Run: headless pygame with SDL's dummy video driver; simulated clock (each Clock.tick advances the game by its frame time, no real sleeping); random seed 0; keys injected as events and as key.get_pressed() state; no mouse input.
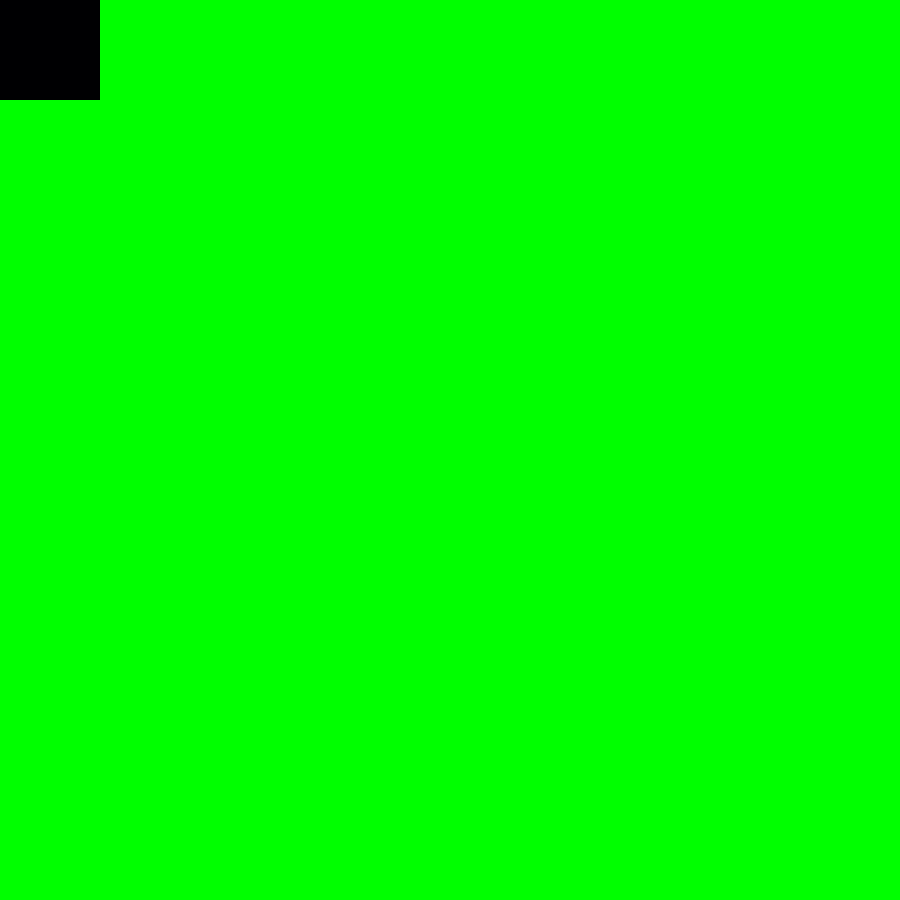
Frame 1 of 4 · flips 1–60 · no input
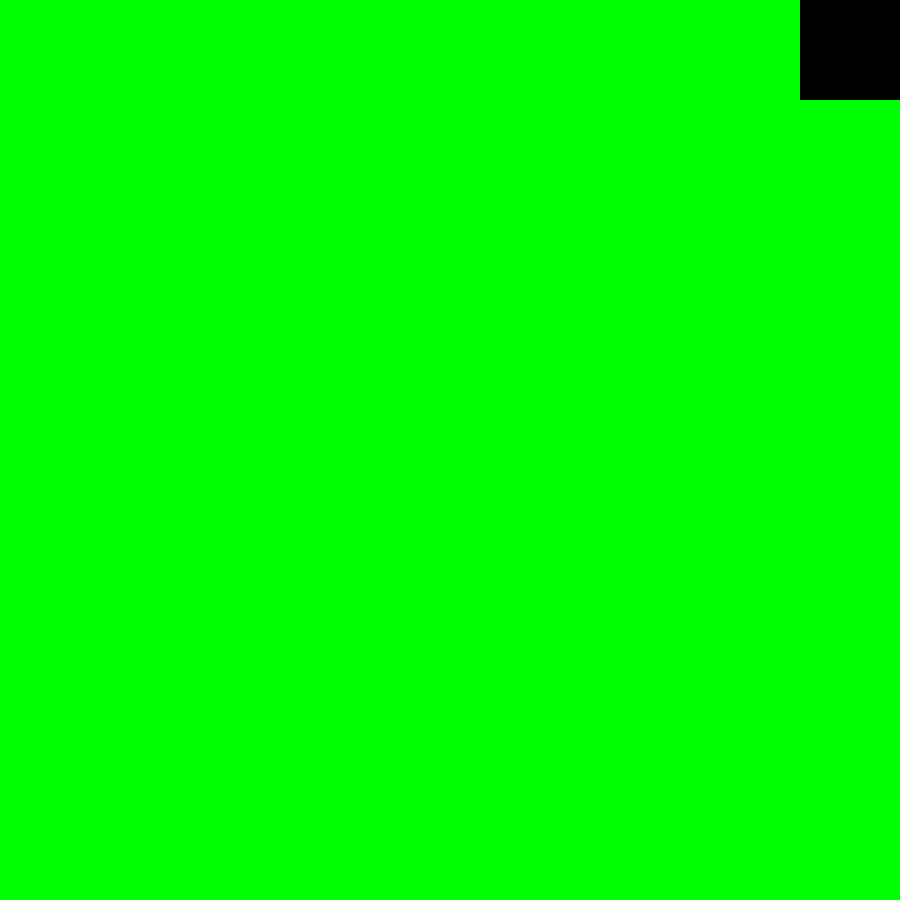
Frame 2 of 4 · flips 61–180 · tapped SPACE, RETURN · held RIGHT (→), D
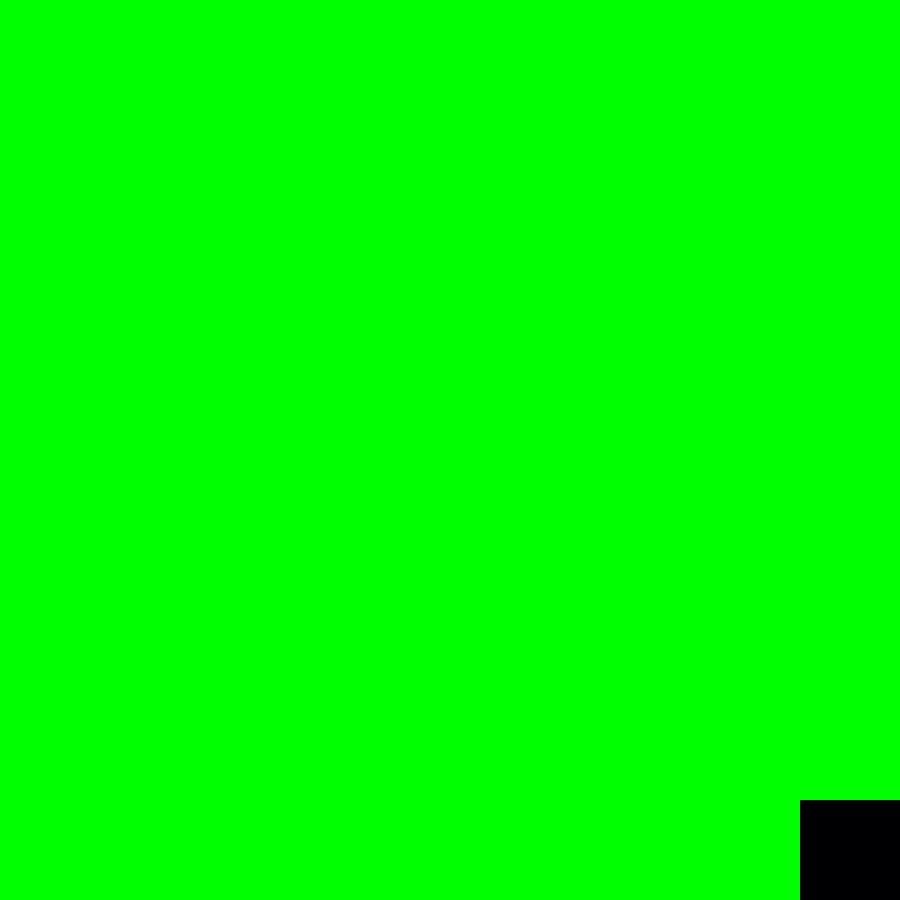
Frame 3 of 4 · flips 181–300 · held DOWN (↓), S
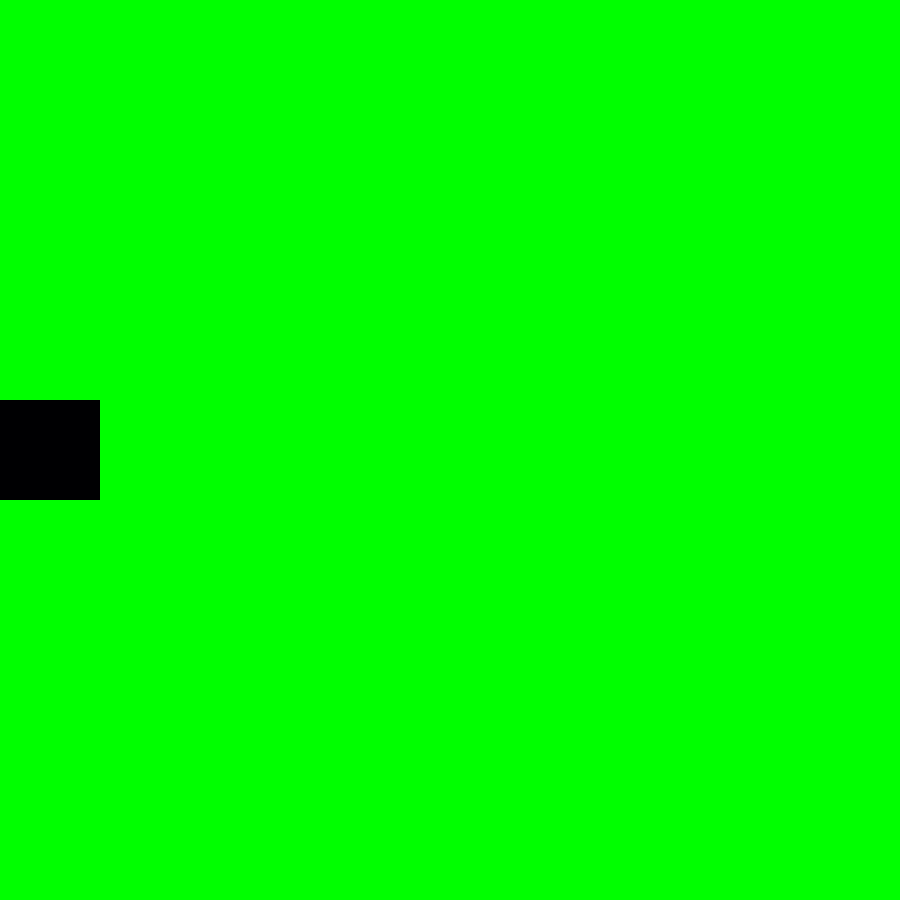
Frame 4 of 4 · flips 301–420 · held LEFT (←), A, UP (↑), W

The pygame program that drew these frames:

import pygame
from random import randint
from pygame.locals import *
import time
# color generator
def color():
    colors=[]
    for x in range(0,3):
        colors.append(randint(0,255))
    return tuple(colors)
# text
def show_text(msg, x, y, color, size):
    fontobj= pygame.font.SysFont('rockwell', size)
    msgobj = fontobj.render(msg,False,color)
    screen.blit(msgobj,(x, y))


pygame.init()
screenwidth=900
screenheight=900
name="Moving Circle"
screen=pygame.display.set_mode((screenwidth,screenheight))
clock=pygame.time.Clock()
pygame.display.set_caption(name)
x=0
y=0
step=10
previous=""
pygame.display.set_caption(name)
while True:
    player=pygame.draw.rect(screen,(0,0,2,55),(x,y,100,100))
    key_input=pygame.key.get_pressed()
    pygame.display.update()
    screen.fill((0,255,0))
    if key_input[pygame.K_LEFT] and x!=0:
        x -= step
    elif key_input[pygame.K_UP] and y!=0:
        y -= step
    elif key_input[pygame.K_RIGHT] and x!=screenwidth-100:
        x += step
    elif key_input[pygame.K_DOWN] and y!=screenheight-100:
        y += step
    for event in pygame.event.get():
        if event.type==QUIT:
            pygame.quit()
            exit()
